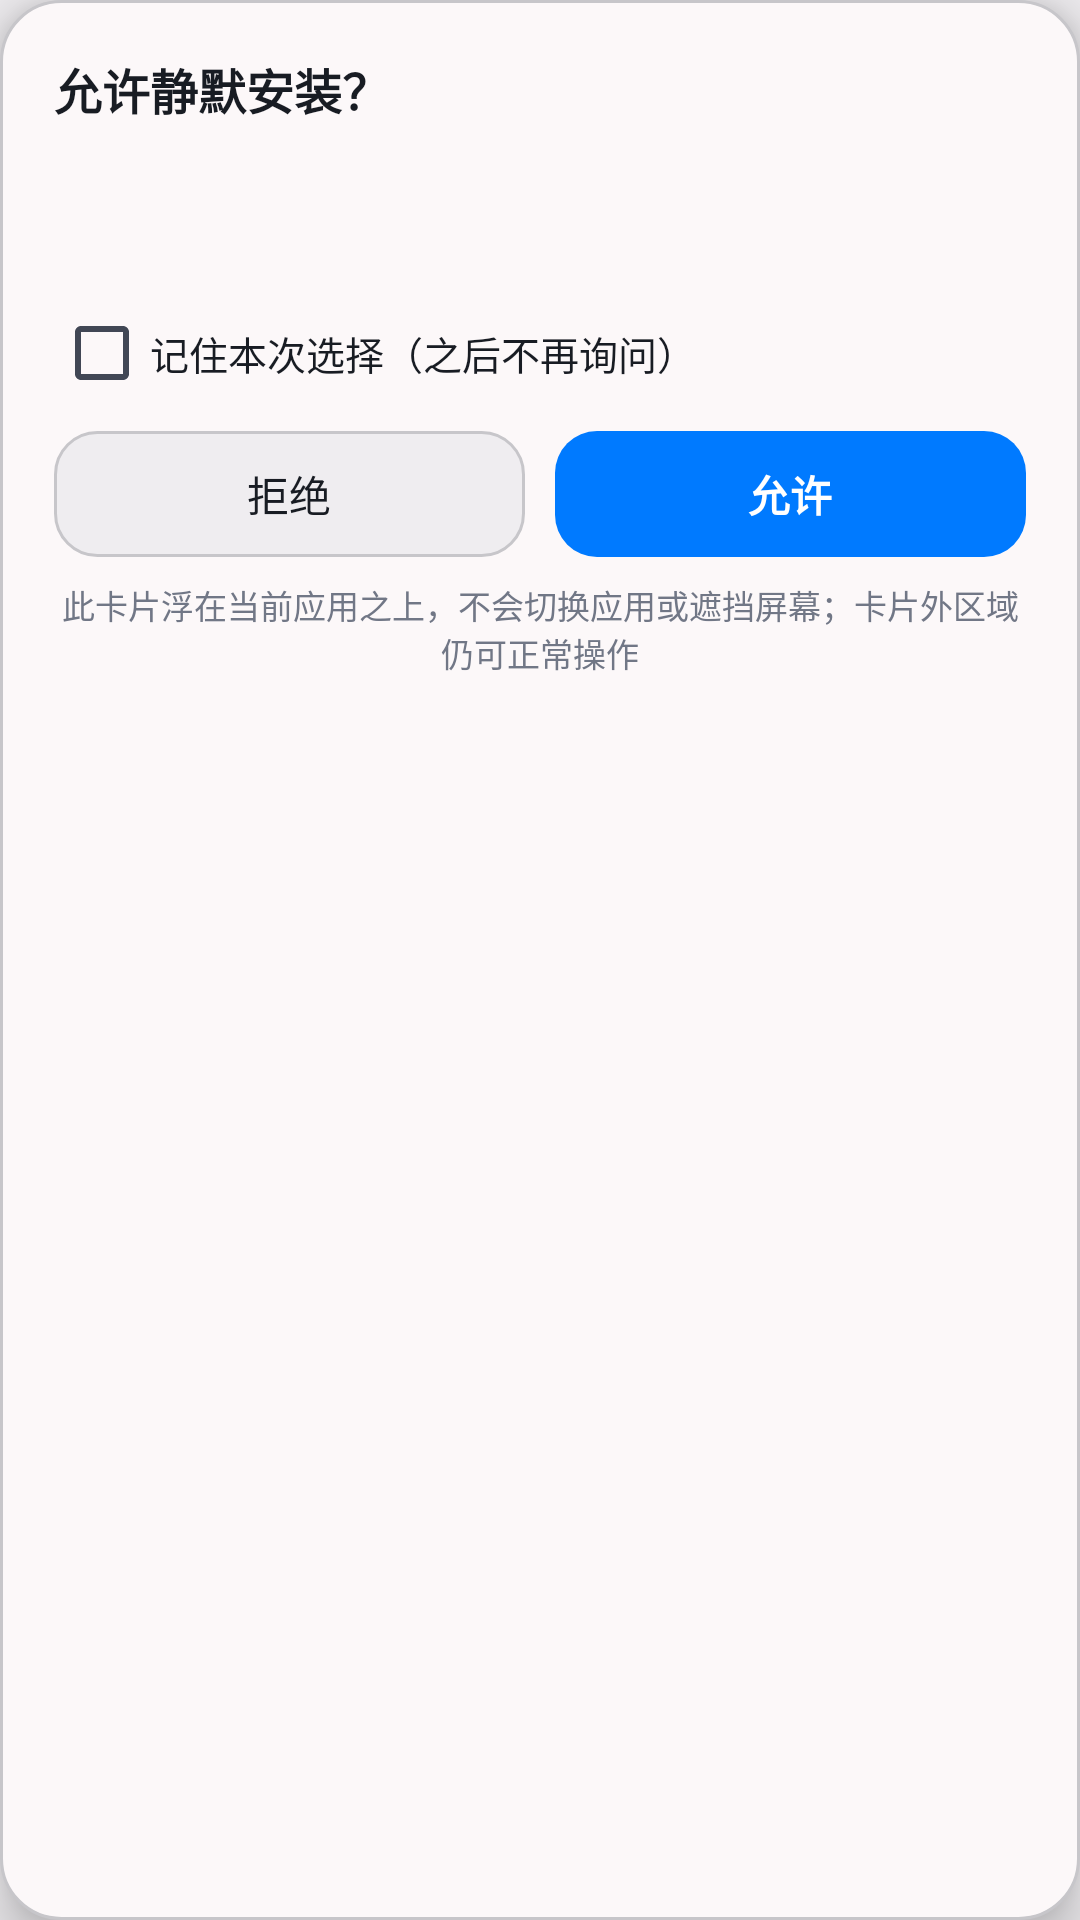

Layout XML and referenced resources for this Android screen:
<!-- AndroidManifest.xml: application theme AppTheme -->
<!-- res/layout/overlay_auth.xml -->
<?xml version="1.0" encoding="utf-8"?>
<LinearLayout xmlns:android="http://schemas.android.com/apk/res/android"
    android:id="@+id/ovRoot"
    android:layout_width="match_parent"
    android:layout_height="wrap_content"
    android:background="@drawable/bg_card"
    android:elevation="10dp"
    android:orientation="vertical"
    android:padding="18dp">

    <TextView
        android:id="@+id/ovTitle"
        android:layout_width="match_parent"
        android:layout_height="wrap_content"
        android:text="@string/auth_dialog_title"
        android:textColor="?attr/pbTextPrimary"
        android:textSize="16sp"
        android:textStyle="bold" />

    <TextView
        android:id="@+id/ovMessage"
        android:layout_width="match_parent"
        android:layout_height="wrap_content"
        android:layout_marginTop="10dp"
        android:lineSpacingExtra="3dp"
        android:textColor="?attr/pbTextSecondary"
        android:textSize="13sp" />

    <TextView
        android:id="@+id/ovCaller"
        android:layout_width="match_parent"
        android:layout_height="wrap_content"
        android:layout_marginTop="6dp"
        android:ellipsize="middle"
        android:singleLine="true"
        android:textColor="?attr/pbTextMuted"
        android:textSize="11sp" />

    <CheckBox
        android:id="@+id/ovRemember"
        android:layout_width="match_parent"
        android:layout_height="wrap_content"
        android:layout_marginTop="8dp"
        android:minHeight="40dp"
        android:text="@string/auth_remember"
        android:textColor="?attr/pbTextPrimary"
        android:textSize="13sp" />

    <LinearLayout
        android:layout_width="match_parent"
        android:layout_height="wrap_content"
        android:layout_marginTop="6dp"
        android:orientation="horizontal">

        <Button
            android:id="@+id/btnOvDeny"
            android:layout_width="0dp"
            android:layout_height="42dp"
            android:layout_weight="1"
            android:background="@drawable/btn_secondary"
            android:minWidth="0dp"
            android:minHeight="0dp"
            android:stateListAnimator="@null"
            android:text="@string/auth_deny"
            android:textAllCaps="false"
            android:textColor="?attr/pbTextPrimary"
            android:textSize="14sp" />

        <Space
            android:layout_width="10dp"
            android:layout_height="1dp" />

        <Button
            android:id="@+id/btnOvAllow"
            android:layout_width="0dp"
            android:layout_height="42dp"
            android:layout_weight="1"
            android:background="@drawable/btn_primary"
            android:minWidth="0dp"
            android:minHeight="0dp"
            android:stateListAnimator="@null"
            android:text="@string/auth_allow"
            android:textAllCaps="false"
            android:textColor="?attr/pbOnPrimary"
            android:textSize="14sp"
            android:textStyle="bold" />
    </LinearLayout>

    <TextView
        android:layout_width="match_parent"
        android:layout_height="wrap_content"
        android:layout_marginTop="8dp"
        android:gravity="center"
        android:text="@string/auth_overlay_hint"
        android:textColor="?attr/pbTextMuted"
        android:textSize="11sp" />
</LinearLayout>
<!-- resources referenced by this layout -->
<resources>
  <!-- drawable bg_card (drawable) -->
  <?xml version="1.0" encoding="utf-8"?>
  <shape xmlns:android="http://schemas.android.com/apk/res/android"
      android:shape="rectangle">
      <solid android:color="?attr/pbSurfaceCard" />
      <corners android:radius="20dp" />
      <stroke android:width="1dp" android:color="?attr/pbDivider" />
  </shape>
  <!-- drawable btn_primary (drawable) -->
  <?xml version="1.0" encoding="utf-8"?>
  <ripple xmlns:android="http://schemas.android.com/apk/res/android"
      android:color="?attr/pbRipple">
      <item>
          <shape android:shape="rectangle">
              <gradient
                  android:startColor="?attr/pbPrimary"
                  android:endColor="?attr/pbPrimary"
                  android:angle="0" />
              <corners android:radius="14dp" />
          </shape>
      </item>
  </ripple>
  <!-- drawable btn_secondary (drawable) -->
  <?xml version="1.0" encoding="utf-8"?>
  <ripple xmlns:android="http://schemas.android.com/apk/res/android"
      android:color="?attr/pbRipple">
      <item>
          <shape android:shape="rectangle">
              <solid android:color="?attr/pbSurfaceBlock" />
              <corners android:radius="14dp" />
              <stroke android:width="1dp" android:color="?attr/pbDivider" />
          </shape>
      </item>
  </ripple>
  <string name="auth_allow">允许</string>
  <string name="auth_deny">拒绝</string>
  <string name="auth_dialog_title">允许静默安装？</string>
  <string name="auth_overlay_hint">此卡片浮在当前应用之上，不会切换应用或遮挡屏幕；卡片外区域仍可正常操作</string>
  <string name="auth_remember">记住本次选择（之后不再询问）</string>
  <color name="brand_primary">@color/pb_primary</color>
  <color name="text_secondary">@color/pb_on_surface_variant</color>
  <color name="window_bg">@color/pb_page</color>
  <color name="text_primary">@color/pb_on_surface</color>
  <color name="ripple_soft">#007AFF33</color>
  <color name="pb_primary">#007AFF</color>
  <color name="pb_on_primary">#FFFFFF</color>
  <color name="pb_primary_container">#D8E2FF</color>
  <color name="pb_on_primary_container">#0E448E</color>
  <color name="pb_secondary_container">#D8E2FF</color>
  <color name="pb_on_secondary_container">#001A41</color>
  <color name="pb_page">#EFEDF0</color>
  <color name="pb_card">#FCF8F9</color>
  <color name="pb_block">#EFEDF0</color>
  <color name="pb_inset">#E4E2E4</color>
  <color name="pb_floating">#FCF8F9</color>
  <color name="pb_on_surface">#181C23</color>
  <color name="pb_on_surface_variant">#414755</color>
  <color name="pb_outline">#717786</color>
  <color name="pb_outline_variant">#C7C6CA</color>
  <color name="pb_success">#006E1C</color>
  <color name="pb_success_container">#D5E8CE</color>
  <color name="pb_on_success_container">#005313</color>
  <color name="pb_error">#BA1A1A</color>
  <color name="pb_warning">#8B5000</color>
  <color name="pb_warning_container">#FFDCBE</color>
  <color name="pb_on_warning_container">#693C00</color>
</resources>
